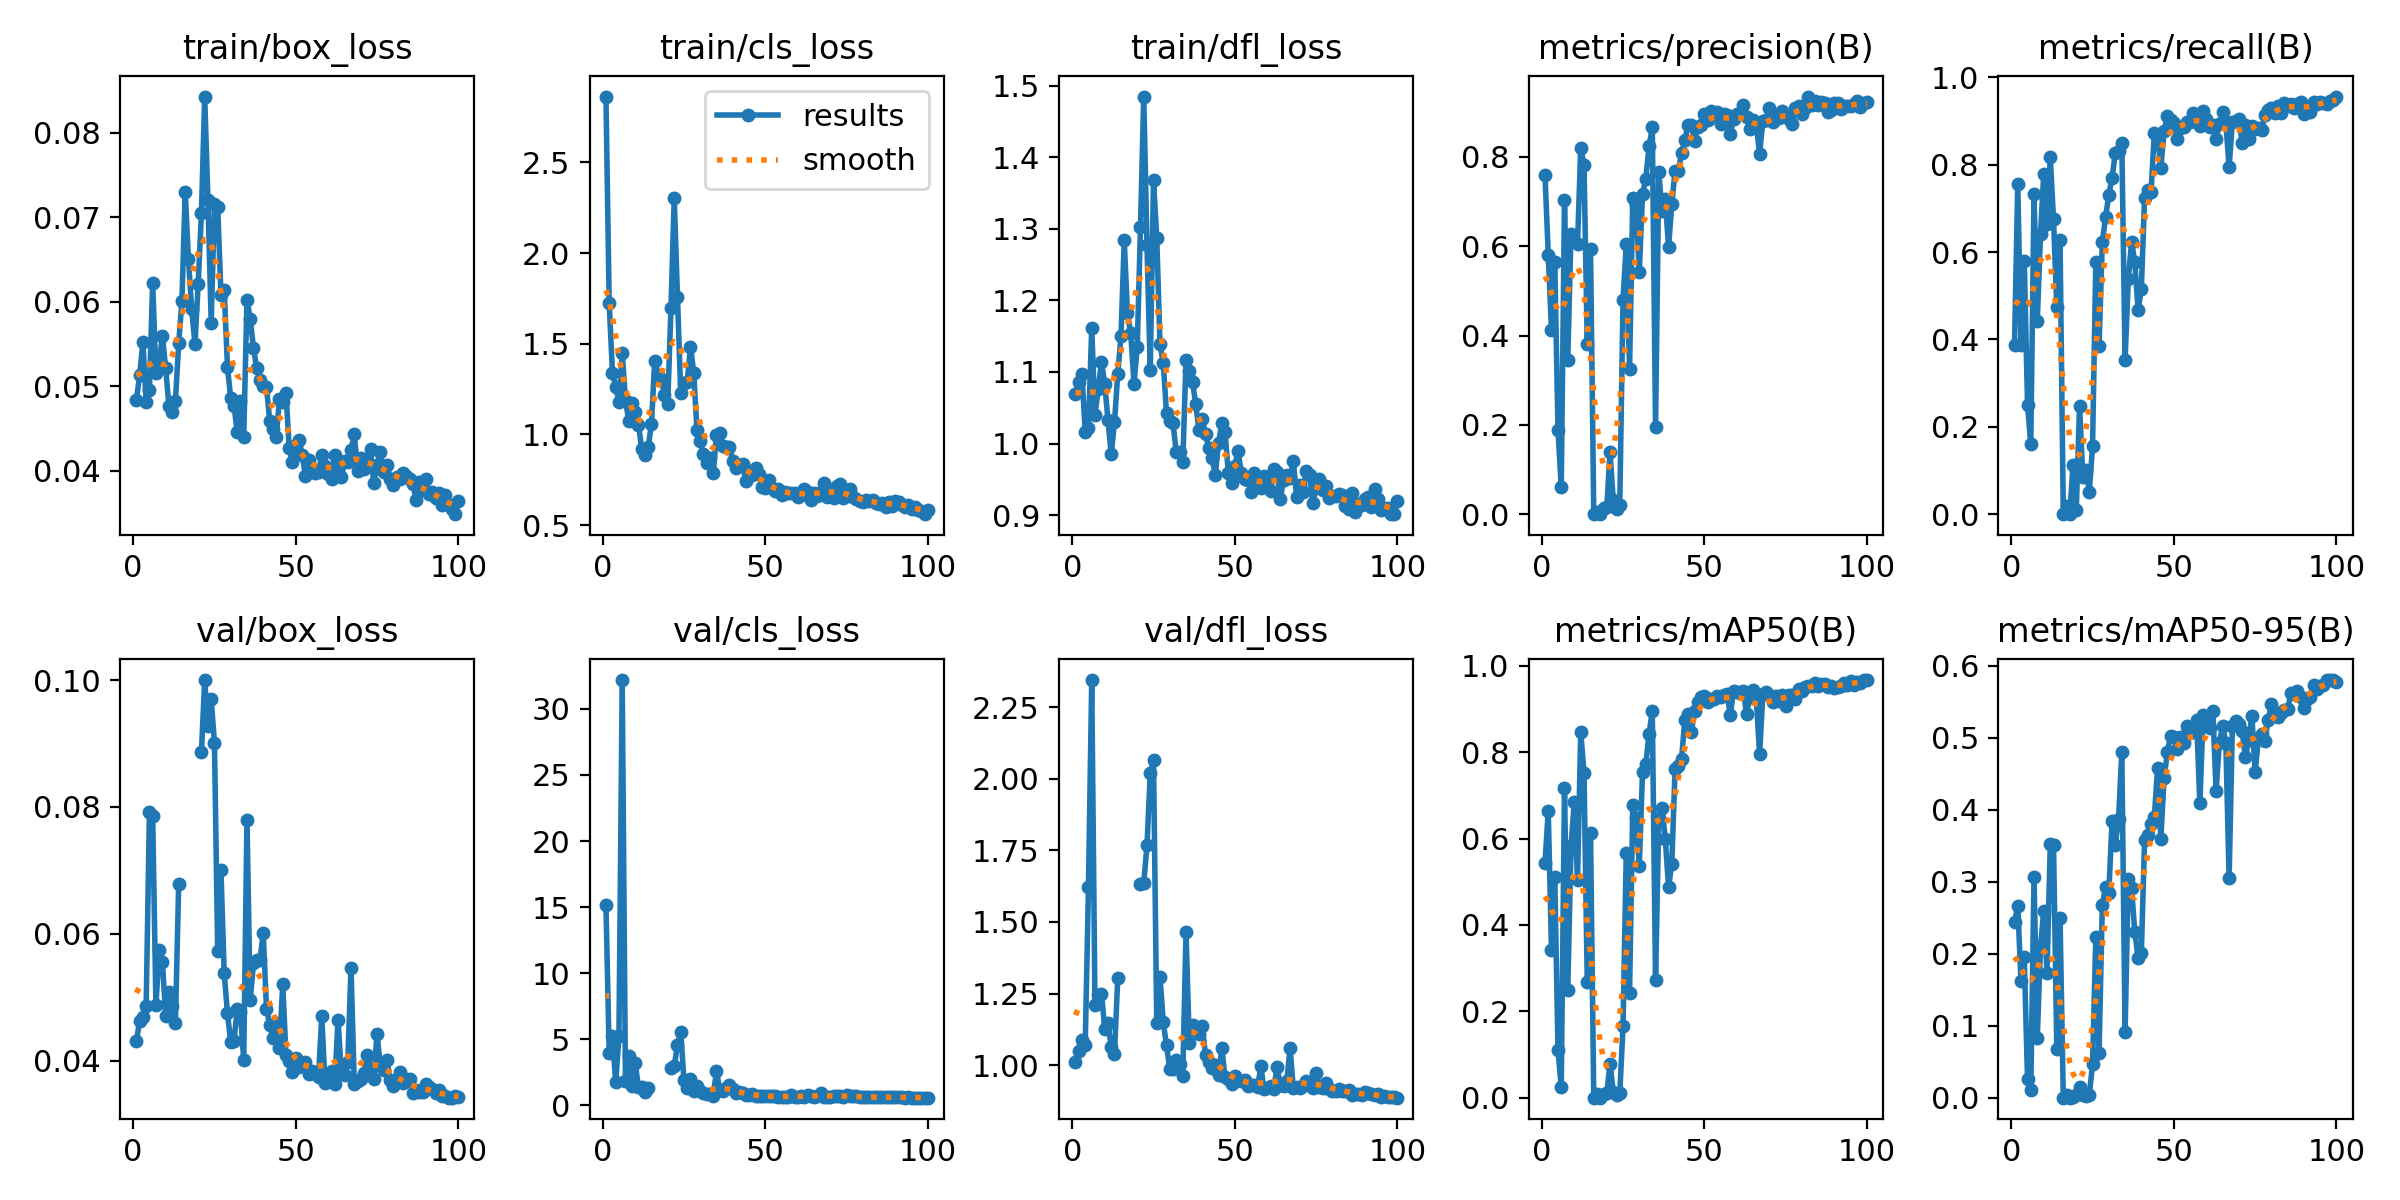

The data file committed next to this chart (first rows):
epoch, time, train/box_loss, train/cls_loss, train/dfl_loss, metrics/precision(B), metrics/recall(B), metrics/mAP50(B), metrics/mAP50-95(B), val/box_loss, val/cls_loss, val/dfl_loss, lr/pg0, lr/pg1, lr/pg2
1, 9.514, 0.0483, 2.864, 1.069, 0.7595, 0.3883, 0.5433, 0.2441, 0.04314, 15.19, 1.01, 0.09423, 0.0002334, 0.0002334
2, 12.74, 0.05137, 1.725, 1.086, 0.5814, 0.7557, 0.6631, 0.2659, 0.04625, 3.978, 1.05, 0.0875, 0.0005007, 0.0005007
3, 15.77, 0.05517, 1.341, 1.097, 0.4114, 0.3867, 0.3417, 0.1618, 0.04686, 5.236, 1.089, 0.08076, 0.0007626, 0.0007626
4, 18.94, 0.04809, 1.261, 1.017, 0.5637, 0.5793, 0.512, 0.1954, 0.04858, 1.733, 1.071, 0.07402, 0.001019, 0.001019
5, 22.63, 0.0495, 1.178, 1.021, 0.188, 0.2508, 0.1097, 0.02566, 0.07918, 5.212, 1.624, 0.06727, 0.00127, 0.00127
6, 26.11, 0.06227, 1.448, 1.161, 0.06062, 0.1602, 0.0253, 0.01024, 0.07851, 32.18, 2.346, 0.06052, 0.001516, 0.001516
7, 28.91, 0.0515, 1.192, 1.04, 0.7042, 0.732, 0.7171, 0.306, 0.04879, 1.862, 1.211, 0.05376, 0.001756, 0.001756
8, 31.76, 0.0528, 1.075, 1.076, 0.3461, 0.4417, 0.2484, 0.08356, 0.05738, 3.743, 1.245, 0.04699, 0.001991, 0.001991
9, 34.57, 0.05597, 1.172, 1.113, 0.6268, 0.6424, 0.5819, 0.2102, 0.05559, 1.441, 1.25, 0.04022, 0.002221, 0.002221
10, 38.5, 0.05211, 1.121, 1.084, 0.6121, 0.7799, 0.6841, 0.2596, 0.04699, 3.201, 1.127, 0.03345, 0.002445, 0.002445
11, 41.59, 0.0476, 1.055, 1.032, 0.6043, 0.6651, 0.5043, 0.173, 0.05086, 1.371, 1.146, 0.02666, 0.002664, 0.002664
12, 44.38, 0.04696, 0.9222, 0.985, 0.8209, 0.8172, 0.8469, 0.3518, 0.04859, 1.358, 1.063, 0.01988, 0.002878, 0.002878
13, 47.2, 0.04825, 0.8893, 1.03, 0.7819, 0.6748, 0.7521, 0.3509, 0.04598, 1.045, 1.04, 0.01309, 0.003086, 0.003086
14, 50.38, 0.05507, 0.9312, 1.097, 0.3801, 0.4741, 0.268, 0.06827, 0.06793, 1.323, 1.303, 0.006288, 0.003288, 0.003288
15, 54.17, 0.06009, 1.059, 1.15, 0.5938, 0.6278, 0.6123, 0.2502, nan, nan, nan, 0.003352, 0.003352, 0.003352
16, 57.14, 0.07302, 1.407, 1.284, 0, 0, 0, 0, nan, nan, nan, 0.003313, 0.003313, 0.003313
17, 59.98, 0.06502, 1.326, 1.182, 0.00541, 0.0178, 0.00751, 0.00325, nan, nan, nan, 0.003275, 0.003275, 0.003275
18, 62.62, 0.05913, 1.308, 1.154, 0, 0, 0, 0, nan, nan, nan, 0.003236, 0.003236, 0.003236
19, 66.3, 0.05496, 1.218, 1.083, 0.01296, 0.1133, 0.00794, 0.00151, nan, nan, nan, 0.003198, 0.003198, 0.003198
20, 69.56, 0.06213, 1.17, 1.135, 0.01587, 0.00971, 0.01043, 0.00364, nan, nan, nan, 0.003159, 0.003159, 0.003159
21, 72.28, 0.07055, 1.696, 1.303, 0.1382, 0.2483, 0.07883, 0.01518, 0.08873, 2.795, 1.631, 0.003121, 0.003121, 0.003121
22, 75.04, 0.0843, 2.307, 1.485, 0.03181, 0.08576, 0.01361, 0.00324, 0.1, 2.952, 1.637, 0.003082, 0.003082, 0.003082
23, 77.75, 0.072, 1.759, 1.277, 0.01148, 0.1003, 0.00647, 0.00165, 0.09282, 4.598, 1.768, 0.003044, 0.003044, 0.003044
24, 81.56, 0.05752, 1.229, 1.102, 0.02097, 0.05178, 0.01039, 0.00396, 0.09699, 5.579, 2.019, 0.003006, 0.003006, 0.003006
25, 84.53, 0.07157, 1.282, 1.368, 0.4807, 0.1558, 0.1649, 0.04654, 0.09011, 1.885, 2.067, 0.002967, 0.002967, 0.002967
26, 87.25, 0.07124, 1.29, 1.287, 0.6051, 0.5777, 0.5675, 0.2229, 0.05725, 1.315, 1.148, 0.002929, 0.002929, 0.002929
27, 90.04, 0.06081, 1.485, 1.139, 0.3243, 0.3851, 0.2415, 0.0624, 0.07, 1.992, 1.309, 0.00289, 0.00289, 0.00289
28, 93.52, 0.06143, 1.341, 1.112, 0.709, 0.6228, 0.6776, 0.2675, 0.05377, 1.056, 1.15, 0.002852, 0.002852, 0.002852
29, 97.05, 0.0523, 1.022, 1.043, 0.6927, 0.6796, 0.6467, 0.2928, 0.04753, 1.45, 1.069, 0.002813, 0.002813, 0.002813
30, 99.8, 0.04854, 0.9614, 1.032, 0.5413, 0.7314, 0.5374, 0.2845, 0.04293, 1.097, 0.9869, 0.002775, 0.002775, 0.002775
31, 102.6, 0.0477, 0.8909, 1.028, 0.7171, 0.7702, 0.7551, 0.3846, 0.0431, 0.9117, 0.9874, 0.002736, 0.002736, 0.002736
32, 105.4, 0.0446, 0.8427, 0.9882, 0.7507, 0.8269, 0.7718, 0.3506, 0.04814, 0.8758, 1.017, 0.002698, 0.002698, 0.002698
33, 108.9, 0.04825, 0.8708, 0.9885, 0.8238, 0.8317, 0.8423, 0.3872, 0.04762, 0.8362, 1.005, 0.002659, 0.002659, 0.002659
34, 112.2, 0.04392, 0.7862, 0.9737, 0.8664, 0.8498, 0.8957, 0.4806, 0.04011, 0.7386, 0.9633, 0.002621, 0.002621, 0.002621
35, 115.2, 0.06025, 0.9974, 1.117, 0.1955, 0.3528, 0.2717, 0.09081, 0.07796, 2.628, 1.466, 0.002583, 0.002583, 0.002583
36, 117.9, 0.05793, 1.007, 1.101, 0.7652, 0.5388, 0.6472, 0.3038, 0.04954, 1.129, 1.078, 0.002544, 0.002544, 0.002544
37, 120.6, 0.05453, 0.938, 1.086, 0.6789, 0.623, 0.67, 0.2909, 0.05536, 1.094, 1.14, 0.002506, 0.002506, 0.002506
38, 124.8, 0.05212, 0.9337, 1.055, 0.7048, 0.5777, 0.5998, 0.2301, 0.05582, 1.329, 1.123, 0.002467, 0.002467, 0.002467
39, 128, 0.0507, 0.9293, 1.018, 0.5987, 0.4676, 0.488, 0.1946, 0.05595, 1.528, 1.107, 0.002429, 0.002429, 0.002429
40, 130.7, 0.05001, 0.8546, 1.035, 0.6938, 0.5146, 0.5417, 0.2009, 0.06007, 1.255, 1.137, 0.00239, 0.00239, 0.00239
41, 133.4, 0.04988, 0.8163, 1.013, 0.7693, 0.7249, 0.7606, 0.3574, 0.04823, 0.925, 1.034, 0.002352, 0.002352, 0.002352
42, 136.7, 0.04587, 0.8302, 0.9944, 0.7681, 0.7427, 0.7692, 0.3648, 0.0457, 0.9794, 1.009, 0.002313, 0.002313, 0.002313
43, 140.2, 0.04492, 0.8361, 0.9794, 0.8085, 0.7379, 0.7855, 0.3803, 0.04351, 0.9346, 0.9901, 0.002275, 0.002275, 0.002275
44, 143, 0.04396, 0.7425, 0.9567, 0.8376, 0.8738, 0.8745, 0.3899, 0.04597, 0.794, 0.9986, 0.002237, 0.002237, 0.002237
45, 145.8, 0.04847, 0.7957, 1, 0.8723, 0.8623, 0.8893, 0.4582, 0.04208, 0.7679, 0.9651, 0.002198, 0.002198, 0.002198
46, 148.5, 0.04807, 0.7746, 1.029, 0.8715, 0.7929, 0.8468, 0.3596, 0.05203, 0.8223, 1.059, 0.00216, 0.00216, 0.00216
47, 151.9, 0.04914, 0.8175, 1.016, 0.8363, 0.8764, 0.8961, 0.4434, 0.04086, 0.7455, 0.9575, 0.002121, 0.002121, 0.002121
48, 155.1, 0.04261, 0.7832, 0.959, 0.8667, 0.911, 0.9169, 0.4801, 0.03998, 0.7438, 0.9503, 0.002083, 0.002083, 0.002083
49, 157.9, 0.04097, 0.7078, 0.9447, 0.872, 0.9029, 0.9291, 0.503, 0.03817, 0.6945, 0.9326, 0.002044, 0.002044, 0.002044
50, 161.1, 0.04308, 0.7066, 0.968, 0.8963, 0.8948, 0.9306, 0.5007, 0.04041, 0.6859, 0.963, 0.002006, 0.002006, 0.002006
51, 163.9, 0.04364, 0.7516, 0.99, 0.8831, 0.8592, 0.9174, 0.4844, 0.03897, 0.7025, 0.9486, 0.001967, 0.001967, 0.001967
52, 167.7, 0.04184, 0.7065, 0.959, 0.9037, 0.8835, 0.9225, 0.5011, 0.03924, 0.6815, 0.9433, 0.001929, 0.001929, 0.001929
53, 170.6, 0.0393, 0.686, 0.9507, 0.8972, 0.8867, 0.924, 0.4923, 0.03984, 0.686, 0.9474, 0.00189, 0.00189, 0.00189
54, 173.4, 0.04126, 0.6996, 0.9489, 0.9006, 0.8981, 0.9309, 0.5166, 0.03791, 0.6485, 0.9252, 0.001852, 0.001852, 0.001852
55, 176.3, 0.04024, 0.6652, 0.9328, 0.873, 0.8981, 0.9269, 0.507, 0.03835, 0.6698, 0.931, 0.001814, 0.001814, 0.001814
56, 179.6, 0.03973, 0.6819, 0.9589, 0.8972, 0.918, 0.9333, 0.5145, 0.03794, 0.639, 0.9287, 0.001775, 0.001775, 0.001775
57, 183, 0.03987, 0.6745, 0.9408, 0.8929, 0.9126, 0.9355, 0.5244, 0.0374, 0.6486, 0.9217, 0.001737, 0.001737, 0.001737
58, 185.9, 0.04184, 0.6797, 0.9375, 0.8525, 0.8883, 0.8863, 0.4087, 0.04703, 0.7562, 0.9951, 0.001698, 0.001698, 0.001698
59, 188.6, 0.04053, 0.6757, 0.9546, 0.8844, 0.9223, 0.9426, 0.5311, 0.03644, 0.6514, 0.9152, 0.00166, 0.00166, 0.00166
60, 191.5, 0.03963, 0.6566, 0.9462, 0.8972, 0.9041, 0.9402, 0.527, 0.03735, 0.6601, 0.921, 0.001621, 0.001621, 0.001621
... 40 more rows
